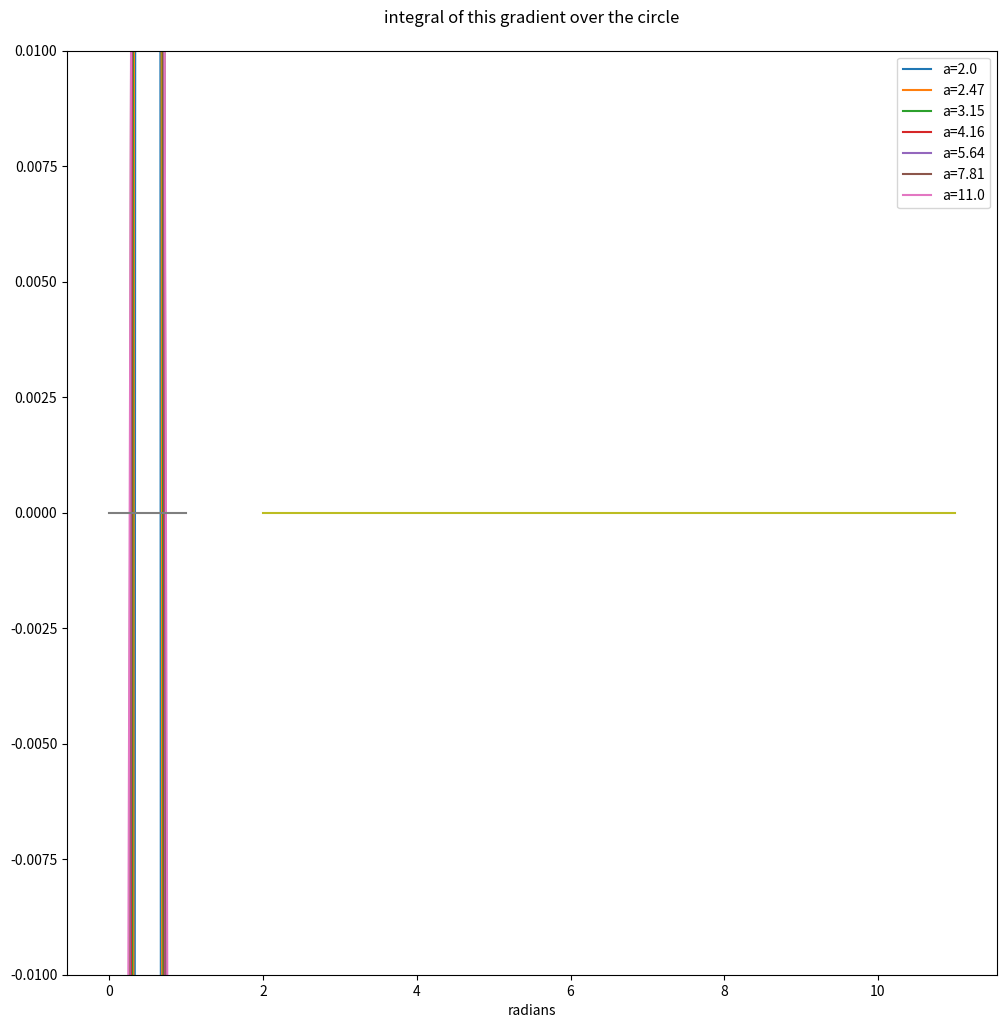

Write the Python code that produced this figure.
#!/usr/bin/env python3
# -*- coding: utf-8 -*-
"""
Created on Mon Sep 12 11:38:56 2022

[redacted]

variation of the 2D green's function's gradient around a circle
"""

import numpy as np 
import matplotlib.pyplot as plt 

i=np.logspace(0,1,7)+1
R=10
theta=np.linspace(0,2*np.pi,300)
arr=np.array([])

plt.figure(figsize=(12,12))
plt.title('gradient of the single layer potential over a circle at a distance \n a=L/R')
for a in i:
    f=-(a*np.cos(theta)+1)/(a**2+2*a*np.cos(theta) + 1)
    plt.plot(theta/2/np.pi,f, label='a={}'.format(np.around(a,2)))
    plt.xlabel('radians')
    arr=np.append(arr,np.sum(f[:-1]))
    
    plt.legend()
    
plt.plot(theta/2/np.pi, np.zeros(len(theta)))
plt.show()
plt.plot(i,arr)
plt.ylim(-0.01,0.01)
plt.title("integral of this gradient over the circle\n")
    
    